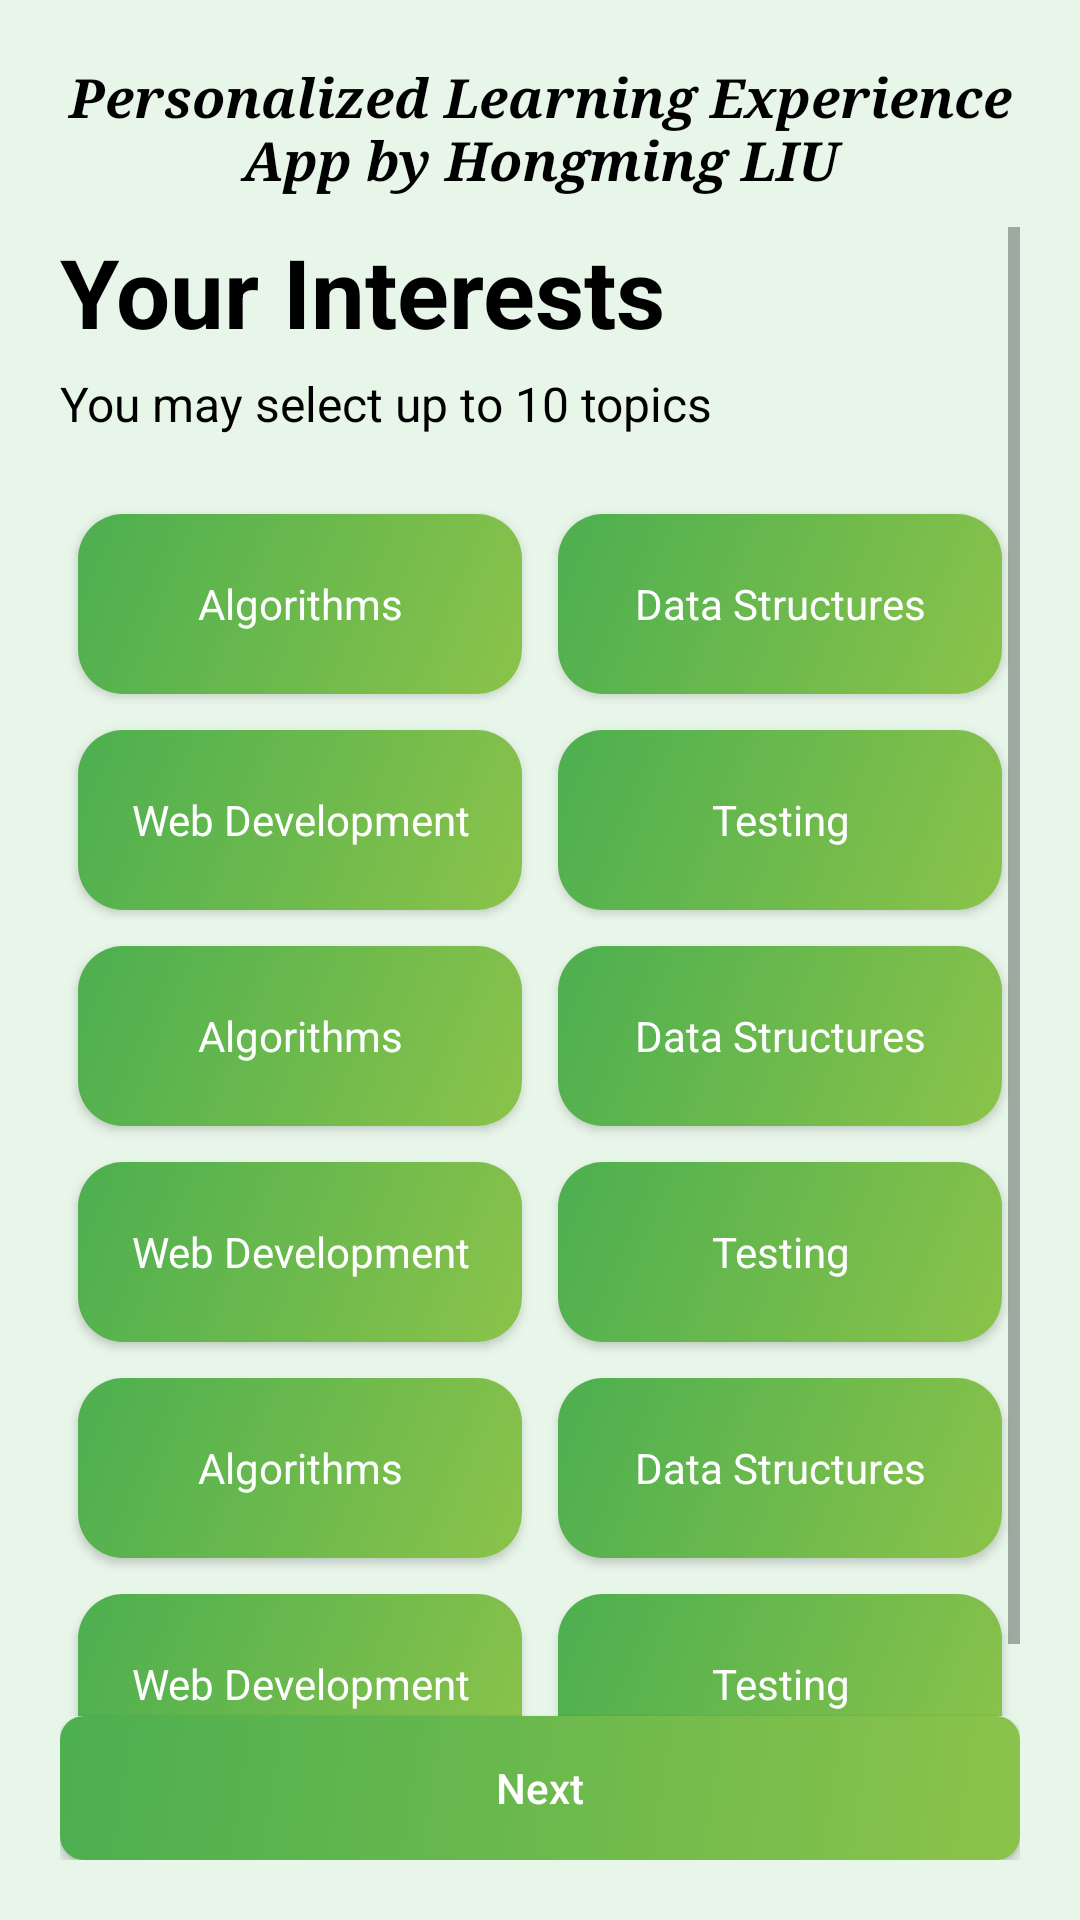

Layout XML and referenced resources for this Android screen:
<!-- AndroidManifest.xml: activity theme AppTheme -->
<!-- res/layout/activity_interests.xml -->
<?xml version="1.0" encoding="utf-8"?>
<RelativeLayout xmlns:android="http://schemas.android.com/apk/res/android"
    xmlns:tools="http://schemas.android.com/tools"
    android:layout_width="match_parent"
    android:layout_height="match_parent"
    android:background="@color/background_green"
    android:padding="20dp">

    
    <TextView
        android:id="@+id/appTitleTextView"
        android:layout_width="match_parent"
        android:layout_height="wrap_content"
        android:text="@string/app_title"
        android:textSize="18sp"
        android:textColor="@color/black"
        android:textStyle="bold|italic"
        android:fontFamily="serif"
        android:gravity="center"
        android:layout_marginBottom="10dp" />

    
    <ScrollView
        android:layout_width="match_parent"
        android:layout_height="match_parent"
        android:layout_above="@+id/nextButton"
        android:layout_below="@id/appTitleTextView">

        
        <LinearLayout
            android:layout_width="match_parent"
            android:layout_height="wrap_content"
            android:orientation="vertical">

            
            <TextView
                android:layout_width="match_parent"
                android:layout_height="wrap_content"
                android:text="@string/your_interests"
                android:textSize="32sp"
                android:textColor="@color/black"
                android:textStyle="bold"
                android:layout_marginBottom="5dp" />

            
            <TextView
                android:layout_width="match_parent"
                android:layout_height="wrap_content"
                android:text="@string/you_may_select"
                android:textSize="16sp"
                android:textColor="@color/black"
                android:layout_marginBottom="20dp" />

            
            <GridLayout
                android:layout_width="match_parent"
                android:layout_height="wrap_content"
                android:columnCount="2"
                android:rowCount="8"
                android:alignmentMode="alignMargins"
                android:useDefaultMargins="true">

                
                <TextView
                    android:id="@+id/algorithmTag1"
                    android:layout_width="0dp"
                    android:layout_height="60dp"
                    android:layout_columnWeight="1"
                    android:layout_gravity="fill_horizontal"
                    android:text="@string/algorithms"
                    style="@style/InterestTag"
                    android:gravity="center" />

                <TextView
                    android:id="@+id/dataStructuresTag1"
                    android:layout_width="0dp"
                    android:layout_height="60dp"
                    android:layout_columnWeight="1"
                    android:layout_gravity="fill_horizontal"
                    android:text="@string/data_structures"
                    style="@style/InterestTag"
                    android:gravity="center" />

                
                <TextView
                    android:id="@+id/webDevTag1"
                    android:layout_width="0dp"
                    android:layout_height="60dp"
                    android:layout_columnWeight="1"
                    android:layout_gravity="fill_horizontal"
                    android:text="@string/web_development"
                    style="@style/InterestTag"
                    android:gravity="center" />

                <TextView
                    android:id="@+id/testingTag1"
                    android:layout_width="0dp"
                    android:layout_height="60dp"
                    android:layout_columnWeight="1"
                    android:layout_gravity="fill_horizontal"
                    android:text="@string/testing"
                    style="@style/InterestTag"
                    android:gravity="center" />

                
                <TextView
                    android:id="@+id/algorithmTag2"
                    android:layout_width="0dp"
                    android:layout_height="60dp"
                    android:layout_columnWeight="1"
                    android:layout_gravity="fill_horizontal"
                    android:text="@string/algorithms"
                    style="@style/InterestTag"
                    android:gravity="center" />

                <TextView
                    android:id="@+id/dataStructuresTag2"
                    android:layout_width="0dp"
                    android:layout_height="60dp"
                    android:layout_columnWeight="1"
                    android:layout_gravity="fill_horizontal"
                    android:text="@string/data_structures"
                    style="@style/InterestTag"
                    android:gravity="center" />

                
                <TextView
                    android:id="@+id/webDevTag2"
                    android:layout_width="0dp"
                    android:layout_height="60dp"
                    android:layout_columnWeight="1"
                    android:layout_gravity="fill_horizontal"
                    android:text="@string/web_development"
                    style="@style/InterestTag"
                    android:gravity="center" />

                <TextView
                    android:id="@+id/testingTag2"
                    android:layout_width="0dp"
                    android:layout_height="60dp"
                    android:layout_columnWeight="1"
                    android:layout_gravity="fill_horizontal"
                    android:text="@string/testing"
                    style="@style/InterestTag"
                    android:gravity="center" />

                
                <TextView
                    android:id="@+id/algorithmTag3"
                    android:layout_width="0dp"
                    android:layout_height="60dp"
                    android:layout_columnWeight="1"
                    android:layout_gravity="fill_horizontal"
                    android:text="@string/algorithms"
                    style="@style/InterestTag"
                    android:gravity="center" />

                <TextView
                    android:id="@+id/dataStructuresTag3"
                    android:layout_width="0dp"
                    android:layout_height="60dp"
                    android:layout_columnWeight="1"
                    android:layout_gravity="fill_horizontal"
                    android:text="@string/data_structures"
                    style="@style/InterestTag"
                    android:gravity="center" />

                
                <TextView
                    android:id="@+id/webDevTag3"
                    android:layout_width="0dp"
                    android:layout_height="60dp"
                    android:layout_columnWeight="1"
                    android:layout_gravity="fill_horizontal"
                    android:text="@string/web_development"
                    style="@style/InterestTag"
                    android:gravity="center" />

                <TextView
                    android:id="@+id/testingTag3"
                    android:layout_width="0dp"
                    android:layout_height="60dp"
                    android:layout_columnWeight="1"
                    android:layout_gravity="fill_horizontal"
                    android:text="@string/testing"
                    style="@style/InterestTag"
                    android:gravity="center" />
            </GridLayout>
        </LinearLayout>
    </ScrollView>

    
    <Button
        android:id="@+id/nextButton"
        android:layout_width="match_parent"
        android:layout_height="wrap_content"
        android:text="@string/next"
        android:textColor="@color/white"
        android:background="@drawable/green_button_gradient"
        android:textAllCaps="false"
        android:padding="12dp"
        android:layout_alignParentBottom="true"
        android:elevation="4dp" />
</RelativeLayout>
<!-- resources referenced by this layout -->
<resources>
  <color name="background_green">#E8F5E9</color>
  <color name="black">#FF000000</color>
  <color name="white">#FFFFFFFF</color>
  <!-- drawable green_button_gradient (drawable) -->
  <?xml version="1.0" encoding="utf-8"?>
  <shape xmlns:android="http://schemas.android.com/apk/res/android">
      <gradient
          android:angle="135"
          android:startColor="@color/light_green"
          android:endColor="@color/dark_green"
          android:type="linear" />
      <corners android:radius="8dp" />
  </shape>
  <string name="algorithms">Algorithms</string>
  <string name="app_title">Personalized Learning Experience App by Hongming LIU</string>
  <string name="data_structures">Data Structures</string>
  <string name="next">Next</string>
  <string name="testing">Testing</string>
  <string name="web_development">Web Development</string>
  <string name="you_may_select">You may select up to 10 topics</string>
  <string name="your_interests">Your Interests</string>
  <style name="InterestTag">
          <item name="android:background">@drawable/interest_tag_background</item>
          <item name="android:textColor">@color/white</item>
          <item name="android:textSize">14sp</item>
          <item name="android:layout_margin">6dp</item>
          <item name="android:elevation">2dp</item>
      </style>
  <style name="AppTheme" parent="Theme.AppCompat.Light.NoActionBar">
          <item name="colorPrimary">@color/light_green</item>
          <item name="colorPrimaryDark">@color/dark_green</item>
          <item name="colorAccent">@color/green_accent</item>
          <item name="android:windowBackground">@color/background_green</item>
          <item name="android:windowContentTransitions">true</item>
          <item name="android:windowEnterAnimation">@anim/fade_in</item>
          <item name="android:windowExitAnimation">@anim/fade_out</item>
      </style>
  <color name="light_green">#8BC34A</color>
  <color name="dark_green">#4CAF50</color>
  <!-- drawable interest_tag_background (drawable) -->
  <?xml version="1.0" encoding="utf-8"?>
  <shape xmlns:android="http://schemas.android.com/apk/res/android">
      <gradient
          android:angle="135"
          android:startColor="@color/light_green"
          android:endColor="@color/green_accent"
          android:type="linear" />
      <corners android:radius="15dp" />
      <padding
          android:left="10dp"
          android:top="5dp"
          android:right="10dp"
          android:bottom="5dp" />
  </shape>
  <color name="green_accent">#4CAF50</color>
</resources>
